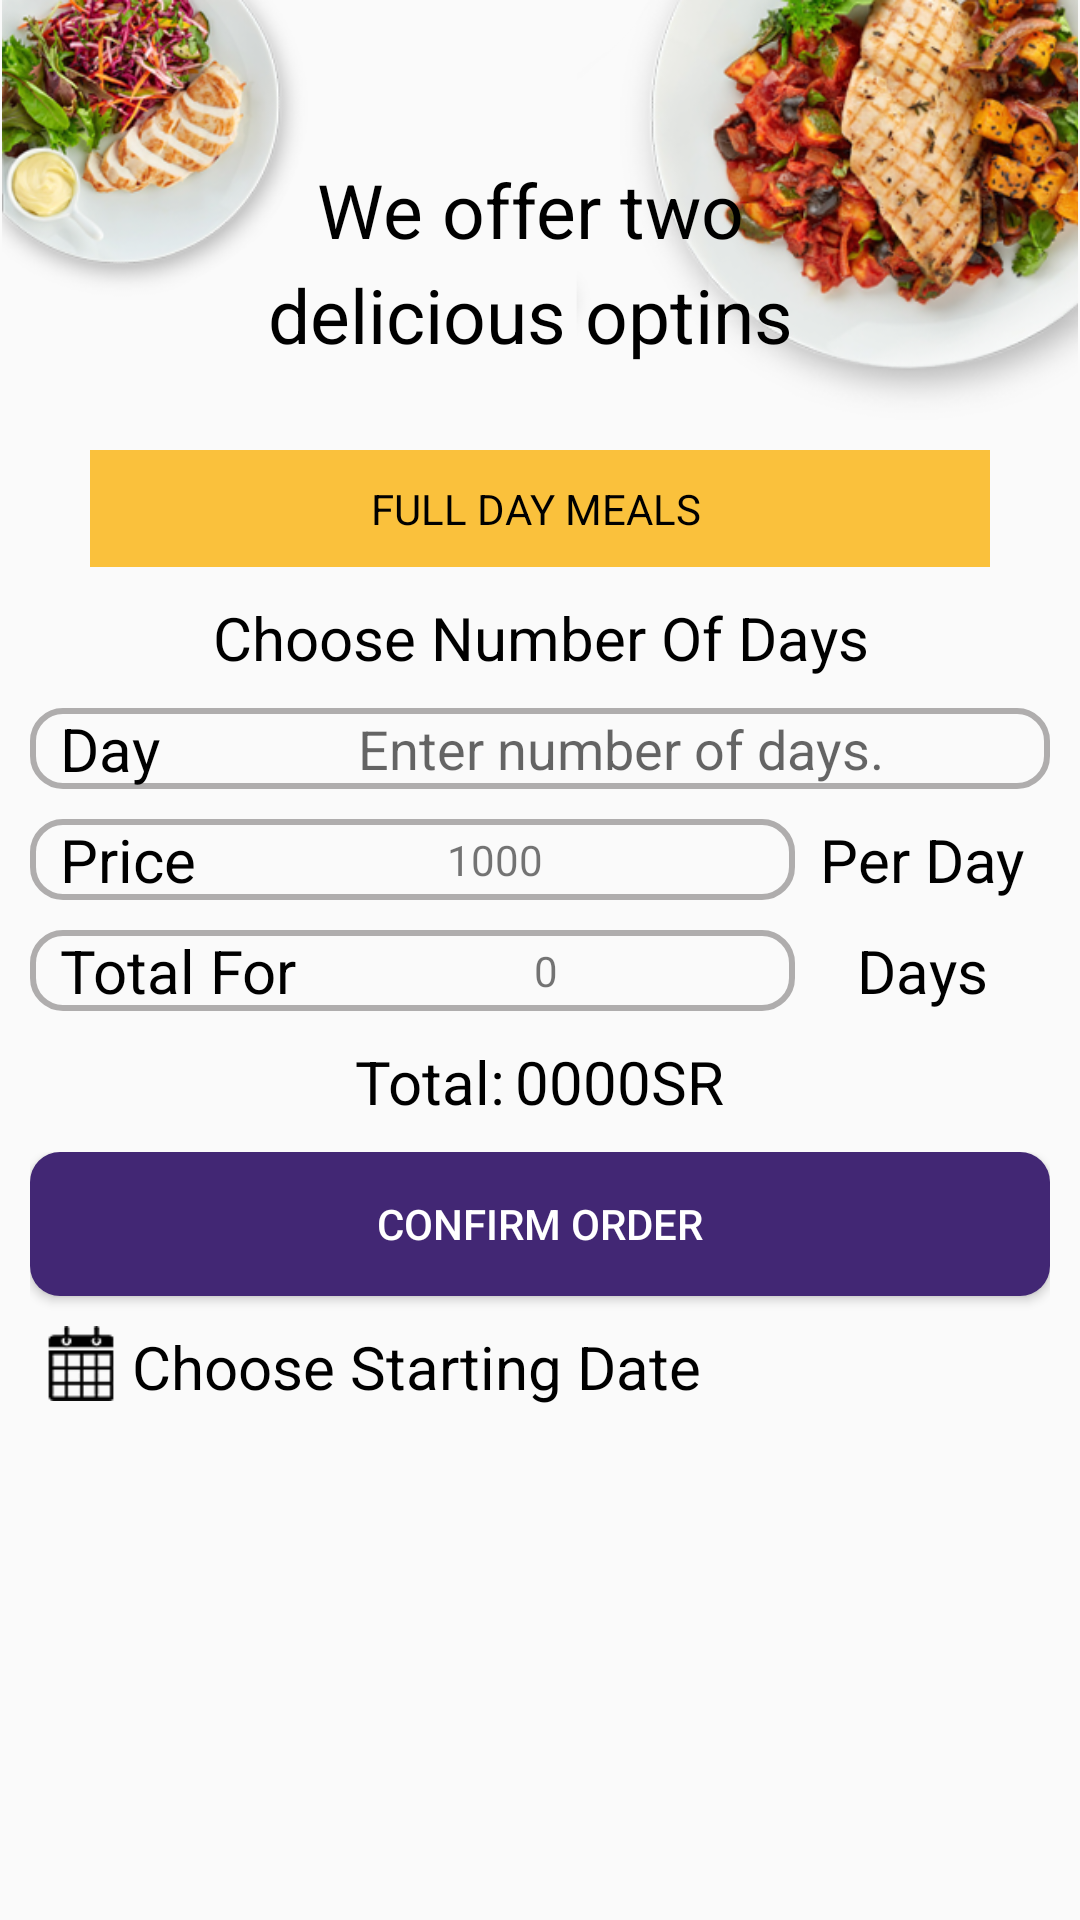

Here is an Android app screen rendered from its layout file. Give the layout XML and the strings, colors and styles it references.
<!-- AndroidManifest.xml: application theme AppTheme -->
<!-- res/layout/fragment_day_deals.xml -->
<?xml version="1.0" encoding="utf-8"?>
<LinearLayout xmlns:android="http://schemas.android.com/apk/res/android"
    xmlns:app="http://schemas.android.com/apk/res-auto"
    xmlns:tools="http://schemas.android.com/tools"
    android:layout_width="match_parent"
    android:layout_height="match_parent"
    android:orientation="vertical">

    <FrameLayout
        android:id="@+id/Fl"
        android:layout_width="match_parent"
        android:layout_height="wrap_content">
        <ImageView
            android:layout_width="match_parent"
            android:layout_height="140dp"
            android:src="@drawable/food_cover"/>
        <TextView
            android:layout_width="wrap_content"
            android:layout_height="wrap_content"
            android:text="We offer two "
            android:textSize="25sp"
            android:layout_gravity="center"
            android:textColor="#000000"/>
        <TextView
            android:layout_width="wrap_content"
            android:layout_height="wrap_content"
            android:text="delicious optins "
            android:layout_marginTop="35dp"
            android:textSize="25sp"
            android:layout_gravity="center"
            android:textColor="#000000"/>
    </FrameLayout>

    <LinearLayout
        android:layout_width="300dp"
        android:layout_height="wrap_content"
        android:orientation="horizontal"
        android:layout_gravity="center_horizontal"
        android:background="#fac13c"
        android:layout_marginTop="10dp"
        >

        <TextView
            android:id="@+id/types_of_meal"
            android:layout_width="0dp"
            android:layout_height="wrap_content"
            android:gravity="center"
            android:text="FULL DAY MEALS "
            android:maxLines="1"
            android:padding="10dp"
            android:paddingLeft="20dp"
            android:textColor="#000000"
            android:layout_weight="1"
            />

    </LinearLayout>
    <LinearLayout
        android:layout_width="match_parent"
        android:layout_height="wrap_content"
        android:layout_marginLeft="10dp"
        android:layout_marginRight="10dp"
        android:orientation="vertical">
        <TextView
            android:layout_width="match_parent"
            android:layout_height="0dp"
            android:text="Choose Number Of Days"
            android:layout_marginTop="10dp"
            android:textColor="#000000"
            android:textSize="20sp"
            android:layout_weight="1"
            android:gravity="center"/>
        <RelativeLayout
            android:id="@+id/relative_layout"
            android:layout_width="match_parent"
            android:layout_height="0dp"
            android:layout_marginTop="10dp"
            android:layout_weight="1"
            android:background="@drawable/border"
            >

            <TextView
                android:id="@+id/day_text"
                android:layout_width="wrap_content"
                android:layout_height="wrap_content"
                android:text="Day"
                android:textColor="#000000"
                android:layout_toRightOf="@id/Iv2"
                android:layout_centerVertical="true"
                android:layout_marginLeft="10dp"
                android:textSize="20sp"/>
            <EditText
                android:id="@+id/day_view"
                android:layout_width="match_parent"
                android:layout_height="wrap_content"
                android:layout_toRightOf="@id/day_text"
                android:layout_centerVertical="true"
                android:background="@null"
                android:inputType="number"
                android:gravity="center"
                android:hint="Enter number of days."
                android:layout_marginLeft="10dp"
                />
            
           
        </RelativeLayout>

    </LinearLayout>
    <LinearLayout
        android:layout_width="match_parent"
        android:layout_height="wrap_content"
        android:orientation="horizontal"
        android:layout_marginRight="10dp"
        android:layout_marginLeft="10dp"
        android:layout_marginTop="10dp"
        android:weightSum="2"
        >

        <LinearLayout
            android:layout_width="0dp"
            android:layout_height="wrap_content"
            android:orientation="horizontal"
            android:layout_weight="1.5"
            android:background="@drawable/border">
            <TextView
                android:layout_width="wrap_content"
                android:layout_height="wrap_content"
                android:text="Price"
                android:textColor="#000000"
                android:layout_marginLeft="10dp"
                android:textSize="20sp"/>

            <TextView
                android:id="@+id/price_view"
                android:layout_width="match_parent"
                android:layout_height="match_parent"
                android:gravity="center"
                android:text="1000" />
        </LinearLayout>
        <TextView
            android:layout_width="0dp"
            android:layout_height="match_parent"
            android:text="Per Day"
            android:textColor="#000000"
            android:gravity="center"
            android:layout_weight="0.5"
            android:textSize="20sp"/>
    </LinearLayout>
    <LinearLayout
        android:layout_width="match_parent"
        android:layout_height="wrap_content"
        android:orientation="horizontal"
        android:layout_marginRight="10dp"
        android:layout_marginTop="10dp"
        android:layout_marginLeft="10dp"
        android:weightSum="2"
        >

        <LinearLayout
            android:layout_width="0dp"
            android:layout_height="wrap_content"
            android:orientation="horizontal"
            android:layout_weight="1.5"
            android:background="@drawable/border">
            <TextView
                android:layout_width="wrap_content"
                android:layout_height="wrap_content"
                android:text="Total For"
                android:textColor="#000000"
                android:layout_marginLeft="10dp"
                android:textSize="20sp"/>
            <TextView
                android:id="@+id/total_amount"
                android:layout_width="match_parent"
                android:layout_height="match_parent"
                android:gravity="center"
                android:text="0"/>
        </LinearLayout>
        <TextView
            android:layout_width="0dp"
            android:layout_height="match_parent"
            android:text="Days"
            android:textColor="#000000"
            android:gravity="center"
            android:layout_weight="0.5"
            android:textSize="20sp"/>
    </LinearLayout>
    <LinearLayout
        android:layout_width="match_parent"
        android:layout_height="wrap_content"
        android:layout_gravity="center_horizontal"
        android:gravity="center"
        android:layout_marginTop="10dp"
        android:orientation="horizontal">
        <TextView
            android:layout_width="wrap_content"
            android:layout_height="wrap_content"
            android:text="Total:"
            android:textSize="20sp"
            android:textColor="#000000"/>
        <TextView
            android:id="@+id/tv_total_amount_title"
            android:layout_width="wrap_content"
            android:layout_height="wrap_content"
            android:text="0000SR"
            android:textColor="#000000"
            android:textSize="20sp"
            android:layout_marginLeft="3dp"/>
    </LinearLayout>
    <LinearLayout
        android:layout_width="match_parent"
        android:layout_height="wrap_content"
        android:layout_marginLeft="10dp"
        android:layout_marginRight="10dp"
        android:layout_marginTop="10dp"
        android:orientation="vertical">
        <Button
            android:id="@+id/confirm"
            android:layout_width="match_parent"
            android:layout_height="0dp"
            android:text="CONFIRM ORDER"
            android:textColor="#FFFFFF"
            android:layout_weight="1"
            android:background="@drawable/theme_corner_button"/>

        <LinearLayout
            android:id="@+id/linear_layout"
            android:layout_width="match_parent"
            android:layout_height="wrap_content"
            android:orientation="horizontal"
            android:layout_gravity="bottom"
            android:weightSum="1"
            android:layout_marginTop="10dp">
            <ImageView
                android:layout_width="0dp"
                android:layout_height="25dp"
                android:layout_weight="0.10"
                android:src="@drawable/cal_icon"
                />
            <TextView
                android:id="@+id/tv_date"
                android:layout_width="0dp"
                android:layout_height="wrap_content"
                android:text="Choose Starting Date"
                android:layout_weight="0.90"
                android:textColor="#000000"
                android:textSize="20sp"/>
        </LinearLayout>

    </LinearLayout>


</LinearLayout>
<!-- resources referenced by this layout -->
<resources>
  <string-array name="array_name">
          <item>Array Item One</item>
          <item>Array Item One</item>
          <item>Array Item Two</item>
          <item>Array Item Three</item>
      </string-array>
  <!-- drawable border (drawable) -->
  <?xml version="1.0" encoding="utf-8"?>
      <shape xmlns:android="http://schemas.android.com/apk/res/android"
          android:shape="rectangle">
          <corners
              android:radius="10dp"
              android:topRightRadius="10dp"
              android:bottomRightRadius="10dp"
              android:bottomLeftRadius="10dp" />
      <stroke
          android:width="2dp"
          android:color="#afadad" />
  
      </shape>
  <!-- drawable cal_icon: png bitmap (drawable, 3627 bytes) -->
  <!-- drawable down_arrow_icon: png bitmap (drawable, 3116 bytes) -->
  <!-- drawable food_cover: png bitmap (drawable, 179945 bytes) -->
  <!-- drawable theme_corner_button (drawable) -->
  <shape android:shape="rectangle"
      xmlns:android="http://schemas.android.com/apk/res/android">
      <corners android:radius="10dp"/>
      <solid android:color="@color/colorTheme"/>
  </shape>
  <style name="AppTheme" parent="Theme.AppCompat.Light.DarkActionBar">
          
          <item name="colorPrimary">@color/colorPrimary</item>
          <item name="colorPrimaryDark">@color/colorPrimaryDark</item>
          <item name="colorAccent">@color/colorAccent</item>
      </style>
  <color name="colorTheme">#422774</color>
  <color name="colorPrimary">#FFFFFF</color>
  <color name="colorPrimaryDark">#303F9F</color>
  <color name="colorAccent">#422774</color>
</resources>
